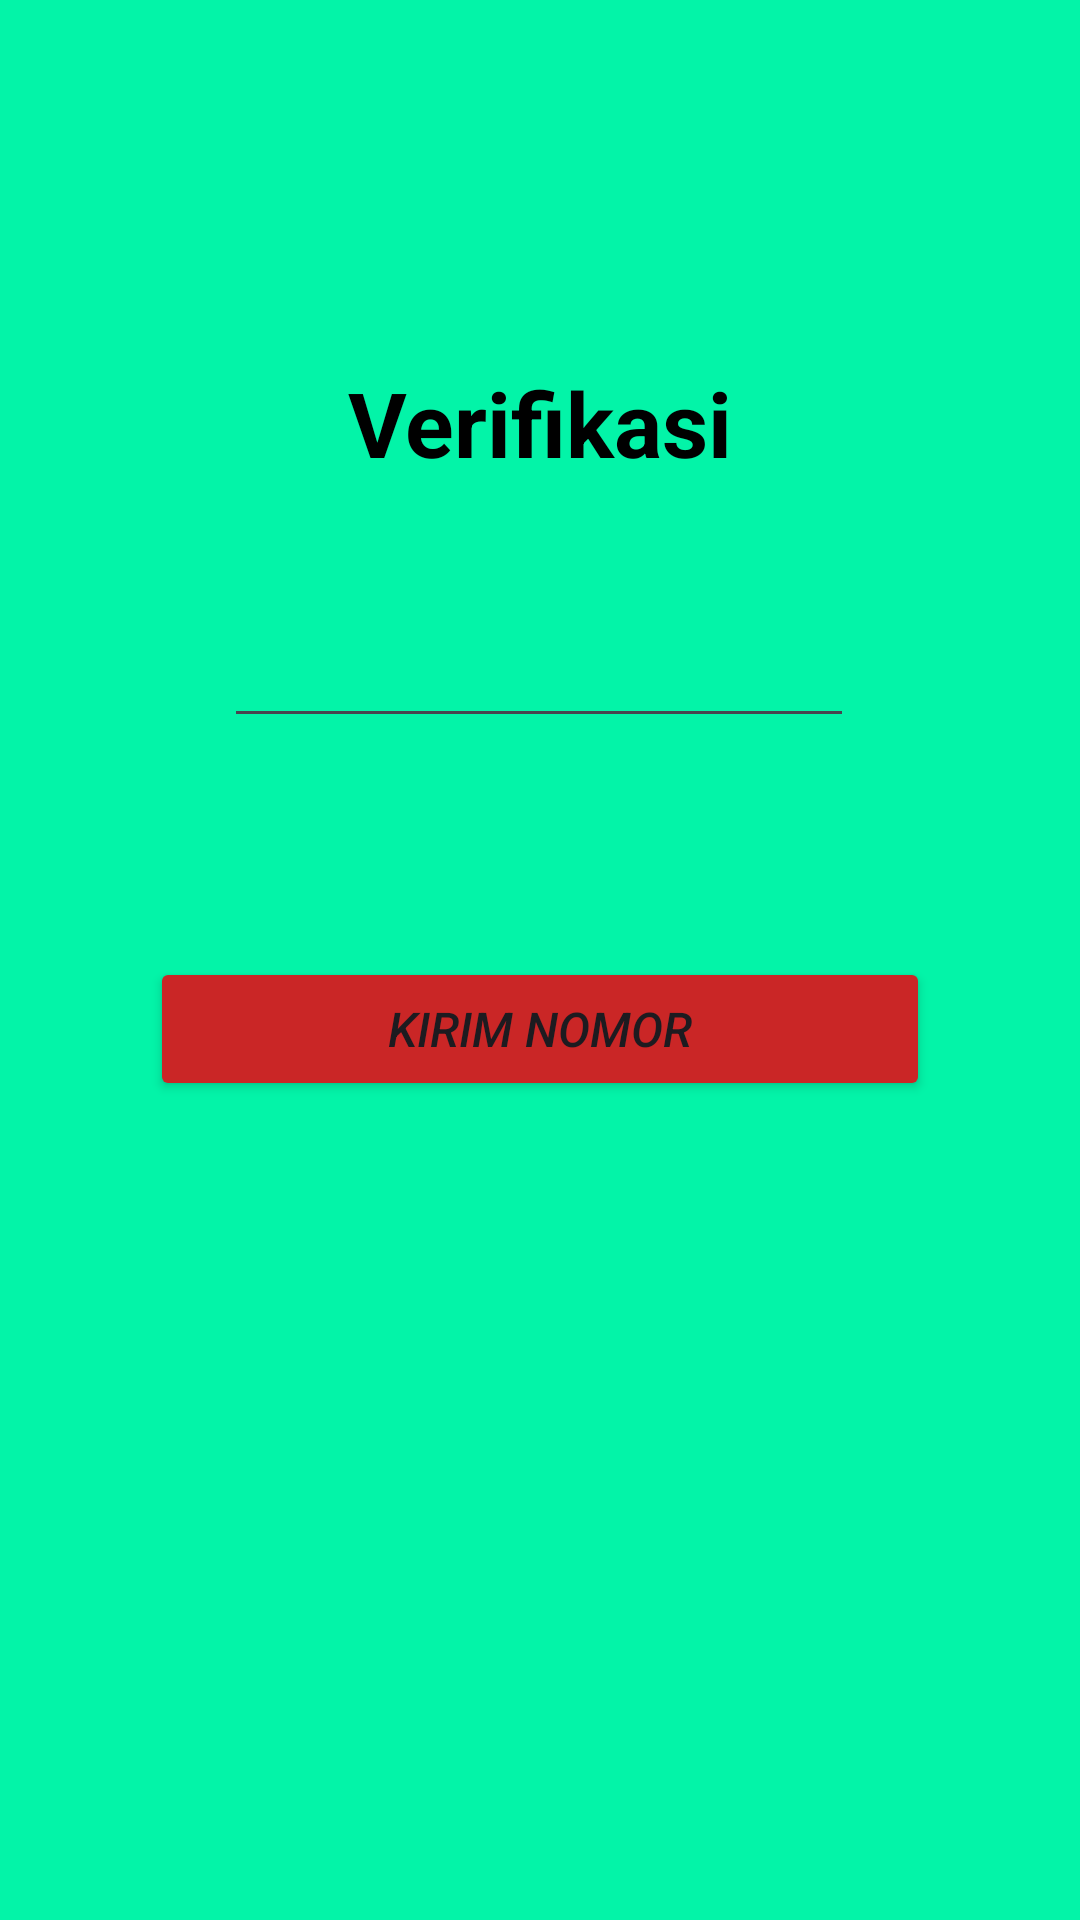

Write the Android layout XML for this screen, with the resource values it uses.
<!-- AndroidManifest.xml: application theme Theme.Saturnus_Bagas -->
<!-- res/layout/activity_third.xml -->
<?xml version="1.0" encoding="utf-8"?>
<androidx.constraintlayout.widget.ConstraintLayout xmlns:android="http://schemas.android.com/apk/res/android"
    xmlns:app="http://schemas.android.com/apk/res-auto"
    xmlns:tools="http://schemas.android.com/tools"
    android:id="@+id/main"
    android:layout_width="match_parent"
    android:layout_height="match_parent"
    android:background="#03F4A8"
    tools:context=".Home.Pertemuan3.ThirdActivity">


    <EditText
        android:id="@+id/inputNoTujuan"
        android:layout_width="wrap_content"
        android:layout_height="wrap_content"
        android:ems="10"
        android:inputType="text"
        android:text=""
        app:layout_constraintBottom_toBottomOf="parent"
        app:layout_constraintEnd_toEndOf="parent"
        app:layout_constraintHorizontal_bias="0.497"
        app:layout_constraintStart_toStartOf="parent"
        app:layout_constraintTop_toTopOf="parent"
        app:layout_constraintVertical_bias="0.342" />

    <Button
        android:id="@+id/btnKirim"
        android:layout_width="match_parent"
        android:layout_height="wrap_content"
        android:layout_margin="50sp"
        android:layout_marginHorizontal="50sp"
        android:backgroundTint="#CA2626"
        android:text="Kirim nomor"
        android:textSize="16dp"
        android:textStyle="italic"

        app:layout_constraintBottom_toBottomOf="parent"
        app:layout_constraintEnd_toEndOf="parent"
        app:layout_constraintHorizontal_bias="0.494"
        app:layout_constraintStart_toStartOf="parent"
        app:layout_constraintTop_toTopOf="parent"
        app:layout_constraintVertical_bias="0.547" />

    <TextView
        android:id="@+id/textView2"
        android:layout_width="wrap_content"
        android:layout_height="wrap_content"
        android:text="Verifikasi"
        android:textSize="30sp"
        android:textColor="#000000"
        android:textStyle="bold"
        app:layout_constraintBottom_toBottomOf="parent"
        app:layout_constraintEnd_toEndOf="parent"
        app:layout_constraintStart_toStartOf="parent"
        app:layout_constraintTop_toTopOf="parent"
        app:layout_constraintVertical_bias="0.201" />
</androidx.constraintlayout.widget.ConstraintLayout>
<!-- resources referenced by this layout -->
<resources>
  <style name="Theme.Saturnus_Bagas" parent="Base.Theme.Saturnus_Bagas" />
  <style name="Base.Theme.Saturnus_Bagas" parent="Theme.Material3.DayNight.NoActionBar">
          
          
      </style>
</resources>
